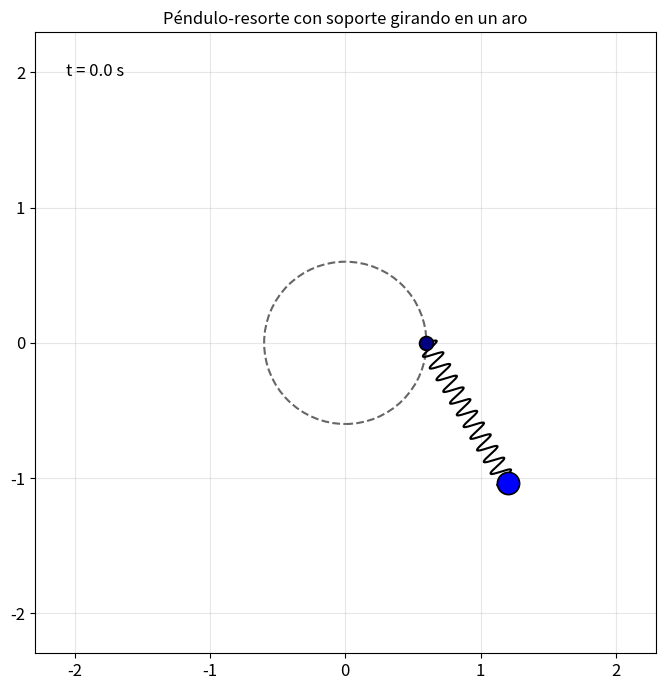

Generate this figure with matplotlib:
import numpy as np
from numpy import sin, cos
import matplotlib.pyplot as plt
from matplotlib.animation import FuncAnimation

# -----------------------------------------------------------
# Parámetros del sistema
# -----------------------------------------------------------
g = 9.81
m = 1.0       # masa del péndulo
k = 60.0      # constante elástica del resorte
r0 = 1.0      # longitud natural del resorte
a = 0.6       # radio del aro sobre el que gira el soporte
omega = 2.0   # velocidad angular de rotación del soporte (rad/s)

# -----------------------------------------------------------
# Condiciones iniciales
# -----------------------------------------------------------
r_0 = 1.2                  # longitud inicial del resorte
dr_0 = 0.0                 # velocidad radial inicial
th_0 = np.radians(30.0)    # ángulo inicial del péndulo
dth_0 = 0.0                # velocidad angular inicial del péndulo

# -----------------------------------------------------------
# Parámetros del método numérico
# -----------------------------------------------------------
tmax = 20
dt = 0.005
STRIDE = 3

# -----------------------------------------------------------
# Dinámica: péndulo-resorte cuyo soporte gira sobre un aro
# de radio "a" con velocidad angular constante "omega".
#
# Ecuaciones obtenidas por Euler-Lagrange (ver notebook):
#   ddr  = [-k(r-r0) + m r dθ² + m g cosθ + m a ω² sin(θ-ωt)] / m
#   ddθ  = [-2 dr dθ + a ω² cos(θ-ωt) - g sinθ] / r
# -----------------------------------------------------------
def dyn(t, y):
    r, dr, th, dth = y
    fase = th - omega * t

    ddr = (-k * (r - r0) + m * r * dth**2
           + m * g * cos(th) + m * a * omega**2 * sin(fase)) / m

    ddth = (-2 * dr * dth + a * omega**2 * cos(fase) - g * sin(th)) / r

    return np.array([dr, ddr, dth, ddth])

# -----------------------------------------------------------
# Integrador RK4
# -----------------------------------------------------------
def rk4(f, t, y, h):
    k1 = h * f(t, y)
    k2 = h * f(t + h/2, y + k1/2)
    k3 = h * f(t + h/2, y + k2/2)
    k4 = h * f(t + h, y + k3)
    return y + (k1 + 2*k2 + 2*k3 + k4) / 6

# -----------------------------------------------------------
# Integración
# -----------------------------------------------------------
n = int(tmax / dt)
t = np.linspace(0, n*dt, n+1)
y = np.empty((n+1, 4))
y[0] = np.array([r_0, dr_0, th_0, dth_0])
for i in range(n):
    y[i+1] = rk4(dyn, t[i], y[i], dt)

r, dr, th, dth = y[:, 0], y[:, 1], y[:, 2], y[:, 3]

# -----------------------------------------------------------
# Cinemática: posición del soporte (sobre el aro) y del bob
# -----------------------------------------------------------
x_pivot = a * cos(omega * t)
y_pivot = a * sin(omega * t)
x_bob = x_pivot + r * sin(th)
y_bob = y_pivot - r * cos(th)

# -----------------------------------------------------------
# Figura (colores del péndulo con soporte deslizante y resorte)
# -----------------------------------------------------------
fig, ax = plt.subplots(figsize=(7, 7))
R = a + r.max() + 0.4
ax.set_xlim(-R, R); ax.set_ylim(-R, R)
ax.set_aspect("equal", adjustable="box")
ax.set_title("Péndulo-resorte con soporte girando en un aro")
ax.tick_params(axis="both", labelsize=12)
ax.grid(alpha=0.3)

# Aro fijo (guía circular sobre la que se desplaza el soporte)
hoop = plt.Circle((0, 0), a, fill=False, lw=1.5, color="black", ls="--", alpha=0.6)
ax.add_patch(hoop)

pivot, = ax.plot([], [], "o", ms=10, color="navy", mec="black", mew=1.2, zorder=6)
bob, = ax.plot([], [], "o", ms=16, color="blue", mec="black", mew=1.2, zorder=7)
spring_line, = ax.plot([], [], lw=1.5, color="black", zorder=4)
# Rastro (trace) del movimiento del bob. Se dibuja en un color distinto
# (rojo, tenue) para no confundirse con el resorte ni con el bob.
trace, = ax.plot([], [], "-", lw=1, alpha=0.5, color="blue", zorder=3)
clock = ax.text(0.05, 0.93, "", transform=ax.transAxes, fontsize=12, color="black")

l0_ref = r0  # longitud de referencia para escalar la amplitud del resorte

def spring_coords(x1, y1, x2, y2, n_coils=12):
    """Resorte helicoidal (forma de bobina, no en zigzag/'W')."""
    dx = x2 - x1
    dy = y2 - y1
    L = np.hypot(dx, dy) + 1e-9
    s_param = np.linspace(0, 1, 300)
    s = 0.5 * (1 - np.cos(np.pi * s_param))   # distribución no uniforme
    nx = -dy / L
    ny = dx / L
    amp = np.clip(0.08 * np.sqrt(l0_ref / L), 0.04, 0.10) if L > 0 else 0.08
    wave = amp * np.sin(2 * np.pi * n_coils * s)
    xs = x1 + dx * s + nx * wave
    ys = y1 + dy * s + ny * wave
    return xs, ys

def animate(i):
    pivot.set_data([x_pivot[i]], [y_pivot[i]])
    bob.set_data([x_bob[i]], [y_bob[i]])
    xs, ys = spring_coords(x_pivot[i], y_pivot[i], x_bob[i], y_bob[i])
    spring_line.set_data(xs, ys)
    trace.set_data(x_bob[:i+1], y_bob[:i+1])
    clock.set_text(f"t = {t[i]:.1f} s")
    return pivot, bob, spring_line, trace, clock

ani = FuncAnimation(fig, animate, frames=range(0, n+1, STRIDE),
                     interval=STRIDE*dt*1000, blit=True)
plt.tight_layout()
plt.show()
